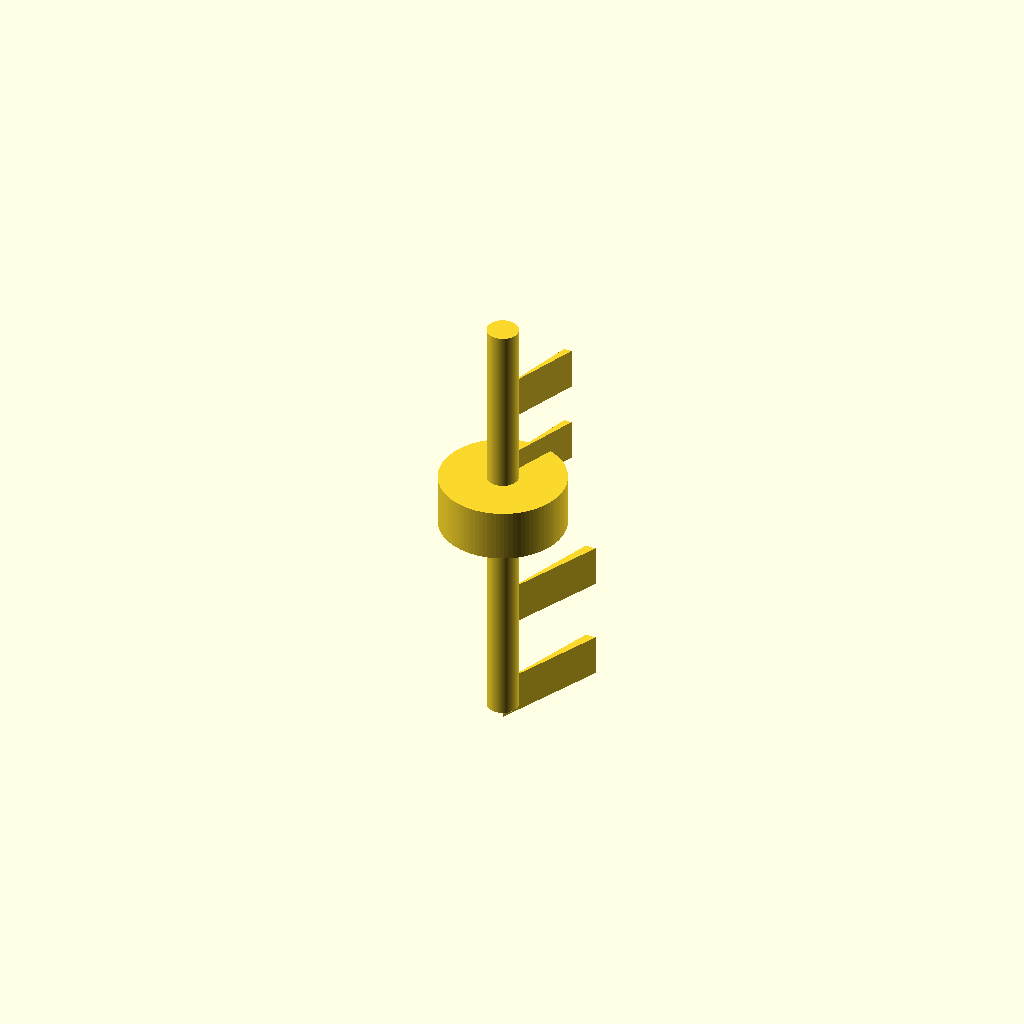
Cell 1: rendered with the file's own defaults.
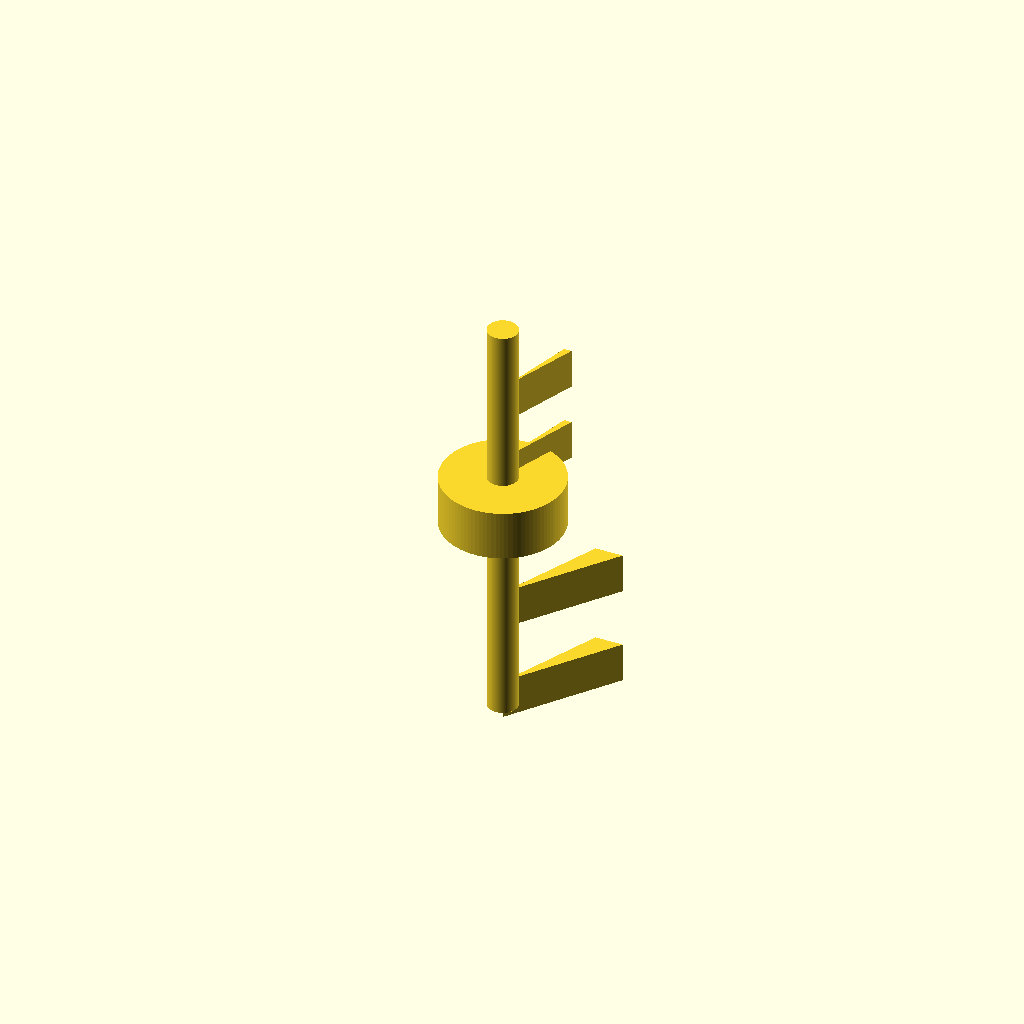
Cell 2 — barb8_od_bottom set to 15, the other parameters unchanged.
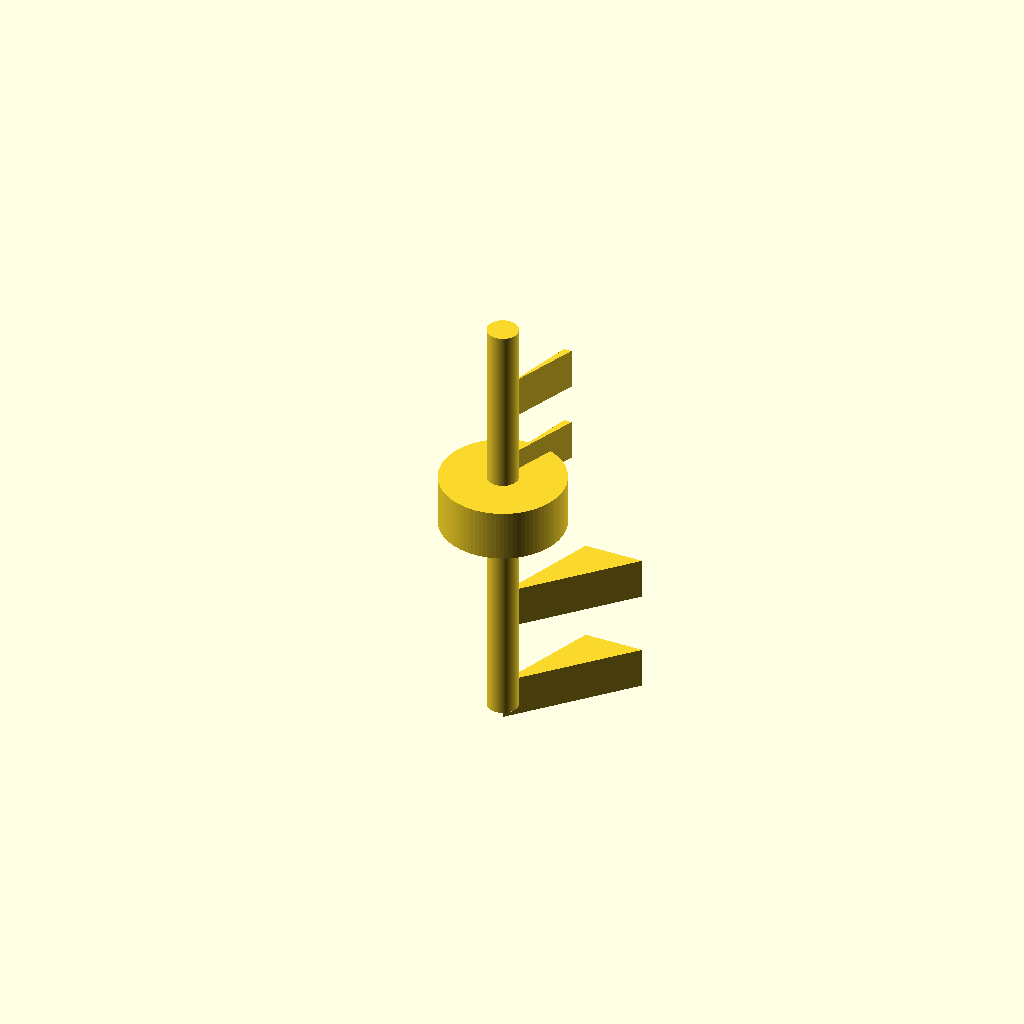
Cell 3: the same model with barb8_od_top = 19.
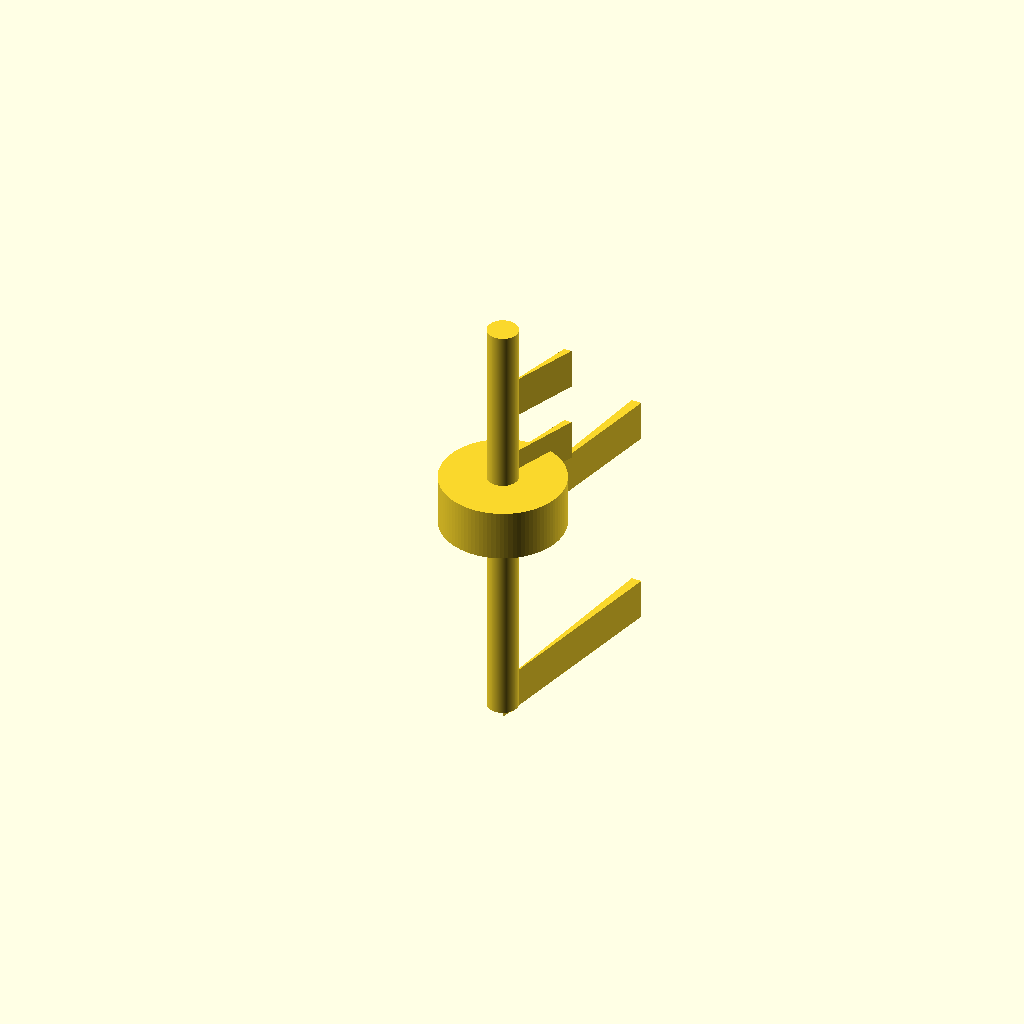
Cell 4 — barb8_h set to 20, the other parameters unchanged.
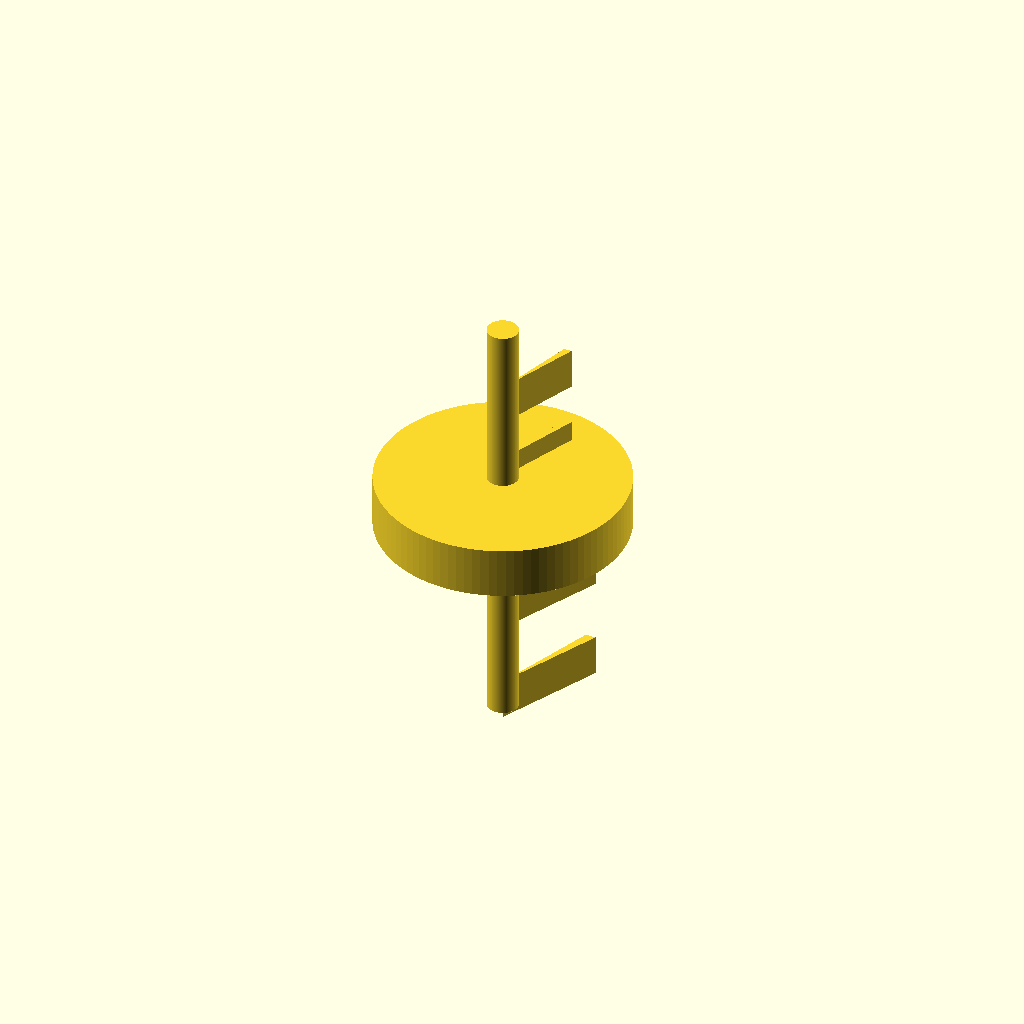
Cell 5 — collar_d set to 24, the other parameters unchanged.
All cells are drawn from one camera (rotation 55°, 0°, 25°, orthographic, colour scheme Cornfield), so only the parameter changes between them.
The OpenSCAD source (bench/results/gpu-v9s1-g5/code/scadcoder-v9s1/hose_barb_reducer_8_5_s4_a1.scad):
// Straight hose-barb reducer: 8 mm ID tubing to 5 mm ID tubing
// Print orientation: standing upright along Z axis

$fn = 96;

// ---- Dimensions (mm) ----
barb8_od_bottom = 7.5;   // 8 mm tubing barb: OD at bottom
barb8_od_top    = 9.5;   // 8 mm tubing barb: OD at top
barb8_h         = 10;    // 8 mm tubing barb: height
barb8_count     = 2;     // 8 mm tubing barb: number, stacked

collar_d        = 12;    // cylindrical collar: diameter
collar_h        = 5;     // cylindrical collar: height (z = 20 to 25)

barb5_od_bottom = 6.5;   // 5 mm tubing barb: OD at bottom
barb5_od_top    = 5.0;   // 5 mm tubing barb: OD at top
barb5_h         = 8;     // 5 mm tubing barb: height
barb5_count     = 2;     // 5 mm tubing barb: number, stacked

bore_d          = 3;     // through-bore diameter
eps             = 0.5;   // cutter overshoot past faces

z0              = 0;     // start of 8 mm barbs
z20             = 20;    // start of collar
z25             = 25;    // start of 5 mm barbs
z41             = 41;    // end of 5 mm barbs

// ---- Model ----
union() {
    // 8 mm tubing barbs: sawtooth profile, stacked, z = 0 to 20
    for (i = [0 : barb8_count - 1]) {
        translate([0, 0, i * barb8_h])
            linear_extrude(height = bore_d + 2 * eps, center = true)
                polygon([
                    [0, 0],
                    [barb8_od_bottom / 2, barb8_h],
                    [barb8_od_top / 2, barb8_h]
                ]);
    }

    // Cylindrical collar, z = 20 to 25
    translate([0, 0, z20])
        cylinder(d = collar_d, h = collar_h);

    // 5 mm tubing barbs: shrinking OD, stacked, z = 25 to 41
    for (i = [0 : barb5_count - 1]) {
        translate([0, 0, z25 + i * barb5_h])
            linear_extrude(height = bore_d + 2 * eps, center = true)
                polygon([
                    [0, 0],
                    [barb5_od_bottom / 2, barb5_h],
                    [barb5_od_top / 2, barb5_h]
                ]);
    }
}

// Through-bore, full length
difference() {
    // (current part)
    translate([0, 0, -eps])
        cylinder(d = bore_d, h = z41 + 2 * eps);
}
Customizer parameters (derived from the source; name, type, default, range or options):
barb8_od_bottom: number, default 7.5
barb8_od_top: number, default 9.5
barb8_h: number, default 10
barb8_count: number, default 2
collar_d: number, default 12
collar_h: number, default 5
barb5_od_bottom: number, default 6.5
barb5_od_top: number, default 5
barb5_h: number, default 8
barb5_count: number, default 2
bore_d: number, default 3
eps: number, default 0.5
z0: number, default 0
z20: number, default 20
z25: number, default 25
z41: number, default 41
